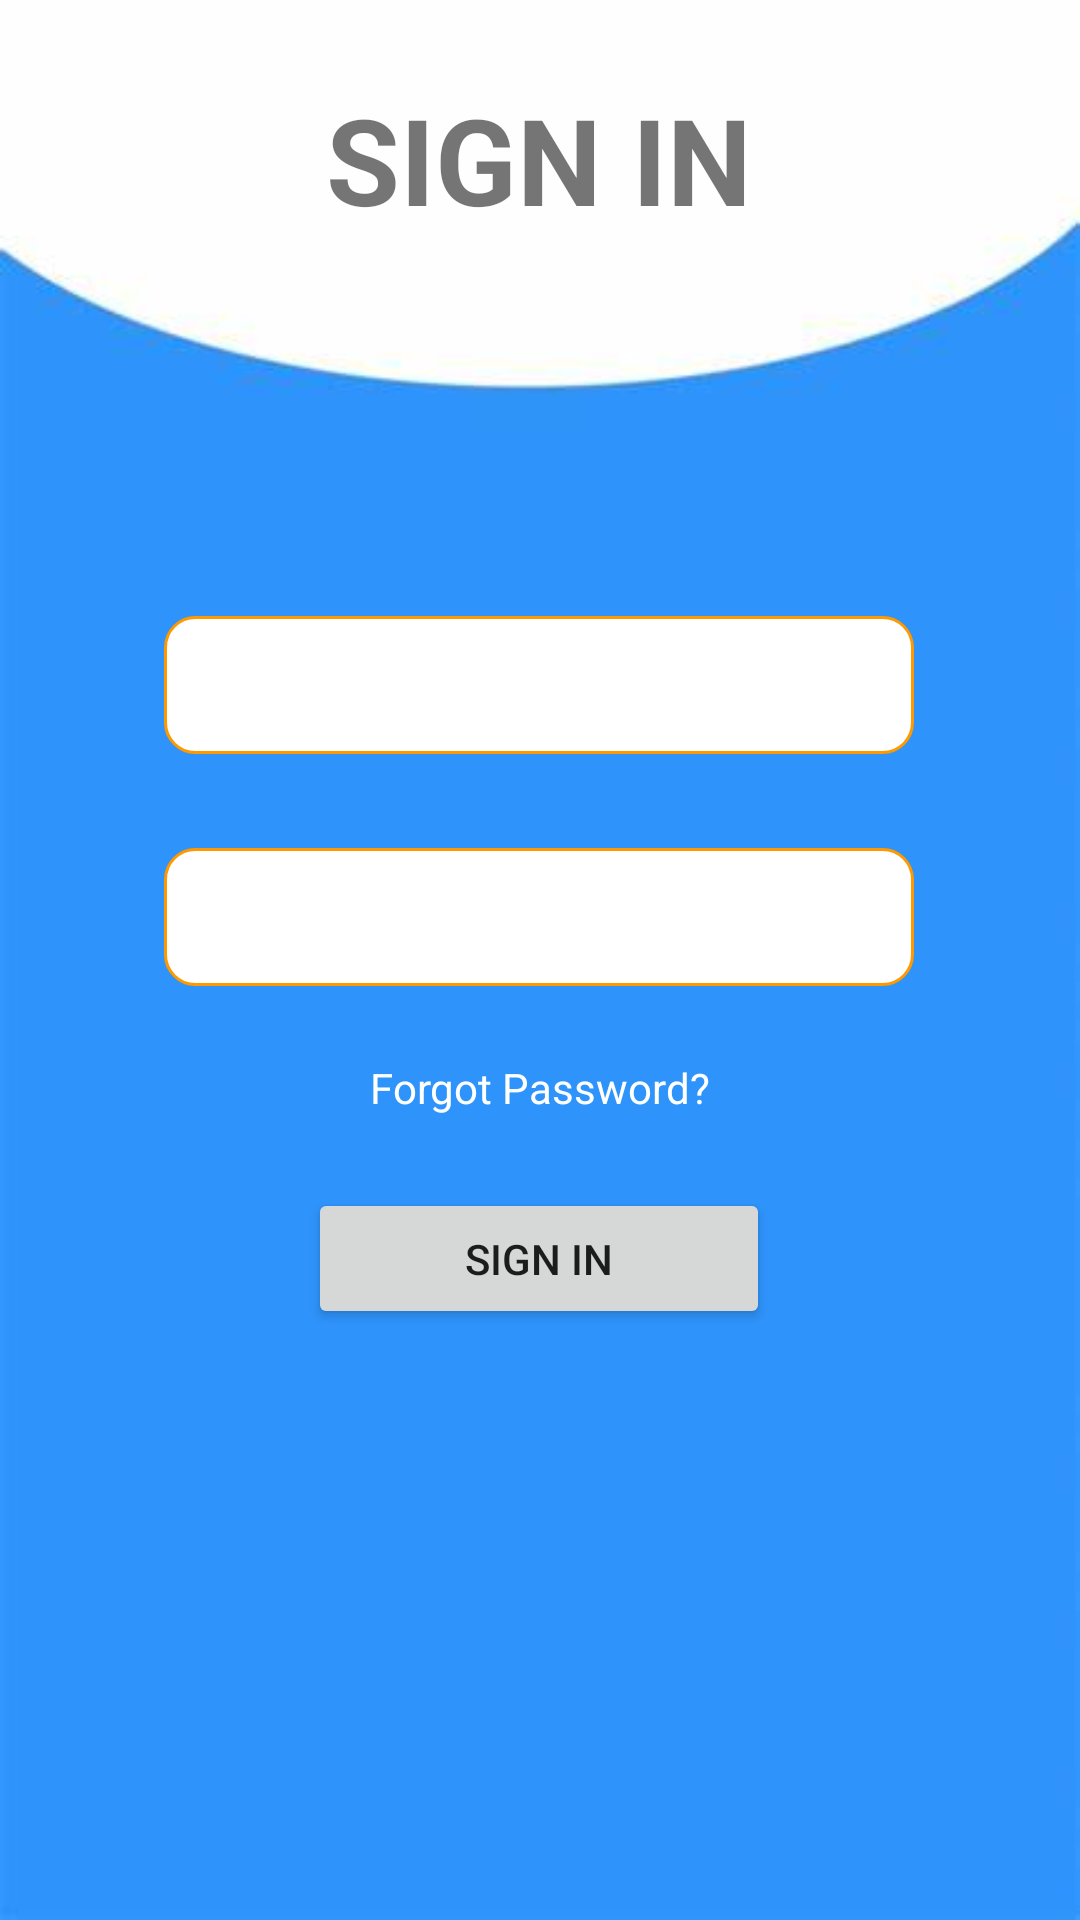

Write the Android layout XML for this screen, with the resource values it uses.
<!-- AndroidManifest.xml: application theme Theme.SignupActivity -->
<!-- res/layout/activity_login.xml -->
<?xml version="1.0" encoding="utf-8"?>
<androidx.constraintlayout.widget.ConstraintLayout xmlns:android="http://schemas.android.com/apk/res/android"
    xmlns:app="http://schemas.android.com/apk/res-auto"
    xmlns:tools="http://schemas.android.com/tools"
    android:layout_width="match_parent"
    android:layout_height="match_parent"
    android:background="@drawable/login_background_image"
    tools:context=".loginActivity">
    <Button
        android:id="@+id/signin_btn"
        android:layout_width="154dp"
        android:layout_height="47dp"
        android:text="Sign IN"
        app:layout_constraintBottom_toBottomOf="parent"
        app:layout_constraintEnd_toEndOf="parent"
        app:layout_constraintHorizontal_bias="0.498"
        app:layout_constraintStart_toStartOf="parent"
        app:layout_constraintTop_toTopOf="parent"
        app:layout_constraintVertical_bias="0.668" />
    <EditText
        android:id="@+id/usernametxt"
        android:layout_width="250dp"
        android:layout_height="46dp"
        android:layout_marginBottom="28dp"
        android:background="@drawable/shape"
        android:drawableLeft="@drawable/username"
        android:ems="10"
        android:inputType="textPersonName"
        android:singleLine="false"
        app:layout_constraintBottom_toTopOf="@+id/passwordtxt"
        app:layout_constraintEnd_toEndOf="parent"
        app:layout_constraintHorizontal_bias="0.496"
        app:layout_constraintStart_toStartOf="parent"
        app:layout_constraintTop_toBottomOf="@+id/textView2"
        app:layout_constraintVertical_bias="0.974" />
    <EditText
        android:id="@+id/passwordtxt"
        android:layout_width="250dp"
        android:layout_height="46dp"
        android:layout_marginTop="244dp"
        android:background="@drawable/shape"
        android:drawableLeft="@drawable/password"
        android:ems="10"
        android:inputType="textPersonName"
        android:password="true"
        app:layout_constraintBottom_toTopOf="@+id/signin_btn"
        app:layout_constraintEnd_toEndOf="parent"
        app:layout_constraintHorizontal_bias="0.496"
        app:layout_constraintStart_toStartOf="parent"
        app:layout_constraintTop_toTopOf="parent"
        app:layout_constraintVertical_bias="0.365" />
    <TextView
        android:id="@+id/textView2"
        android:layout_width="wrap_content"
        android:layout_height="wrap_content"
        android:text="SIGN IN"
        android:textSize="40dp"
        android:textStyle="bold"
        app:layout_constraintBottom_toBottomOf="parent"
        app:layout_constraintEnd_toEndOf="parent"
        app:layout_constraintHorizontal_bias="0.498"
        app:layout_constraintStart_toStartOf="parent"
        app:layout_constraintTop_toTopOf="parent"
        app:layout_constraintVertical_bias="0.045" />
    <TextView
        android:id="@+id/forgetpassLabel"
        android:layout_width="wrap_content"
        android:layout_height="wrap_content"
        android:text="Forgot Password?"
        android:textColor="@color/white"
        app:layout_constraintBottom_toTopOf="@+id/signin_btn"
        app:layout_constraintEnd_toEndOf="parent"
        app:layout_constraintHorizontal_bias="0.5"
        app:layout_constraintStart_toStartOf="parent"
        app:layout_constraintTop_toBottomOf="@+id/passwordtxt"
        app:layout_constraintVertical_bias="0.5" />
</androidx.constraintlayout.widget.ConstraintLayout>
<!-- resources referenced by this layout -->
<resources>
  <!-- drawable login_background_image: jpg bitmap (drawable, 8198 bytes) -->
  <!-- drawable shape (drawable) -->
  <?xml version="1.0" encoding="utf-8"?>
  <shape xmlns:android="http://schemas.android.com/apk/res/android">
  
      
      <solid android:color="#ffffff" />
  
      
      <stroke android:width="1dp" android:color="#ff9900" />
  
      
      <corners android:radius="10dp"/>
  
  </shape>
  <style name="Theme.SignupActivity" parent="Theme.MaterialComponents.DayNight.DarkActionBar">
          
          <item name="colorPrimary">@color/purple_500</item>
          <item name="colorPrimaryVariant">@color/purple_700</item>
          <item name="colorOnPrimary">@color/white</item>
          
          <item name="colorSecondary">@color/teal_200</item>
          <item name="colorSecondaryVariant">@color/teal_700</item>
          <item name="colorOnSecondary">@color/black</item>
          
          <item name="android:statusBarColor">?attr/colorPrimaryVariant</item>
          
      </style>
  <!-- not gathered from this repository: default colours our renderer supplied (Android Studio template values) -->
  <color name="purple_500">#FF6200EE</color>
  <color name="purple_700">#FF3700B3</color>
  <color name="teal_200">#FF03DAC5</color>
  <color name="teal_700">#FF018786</color>
  <color name="black">#FF000000</color>
  <color name="white">#FFFFFFFF</color>
</resources>
